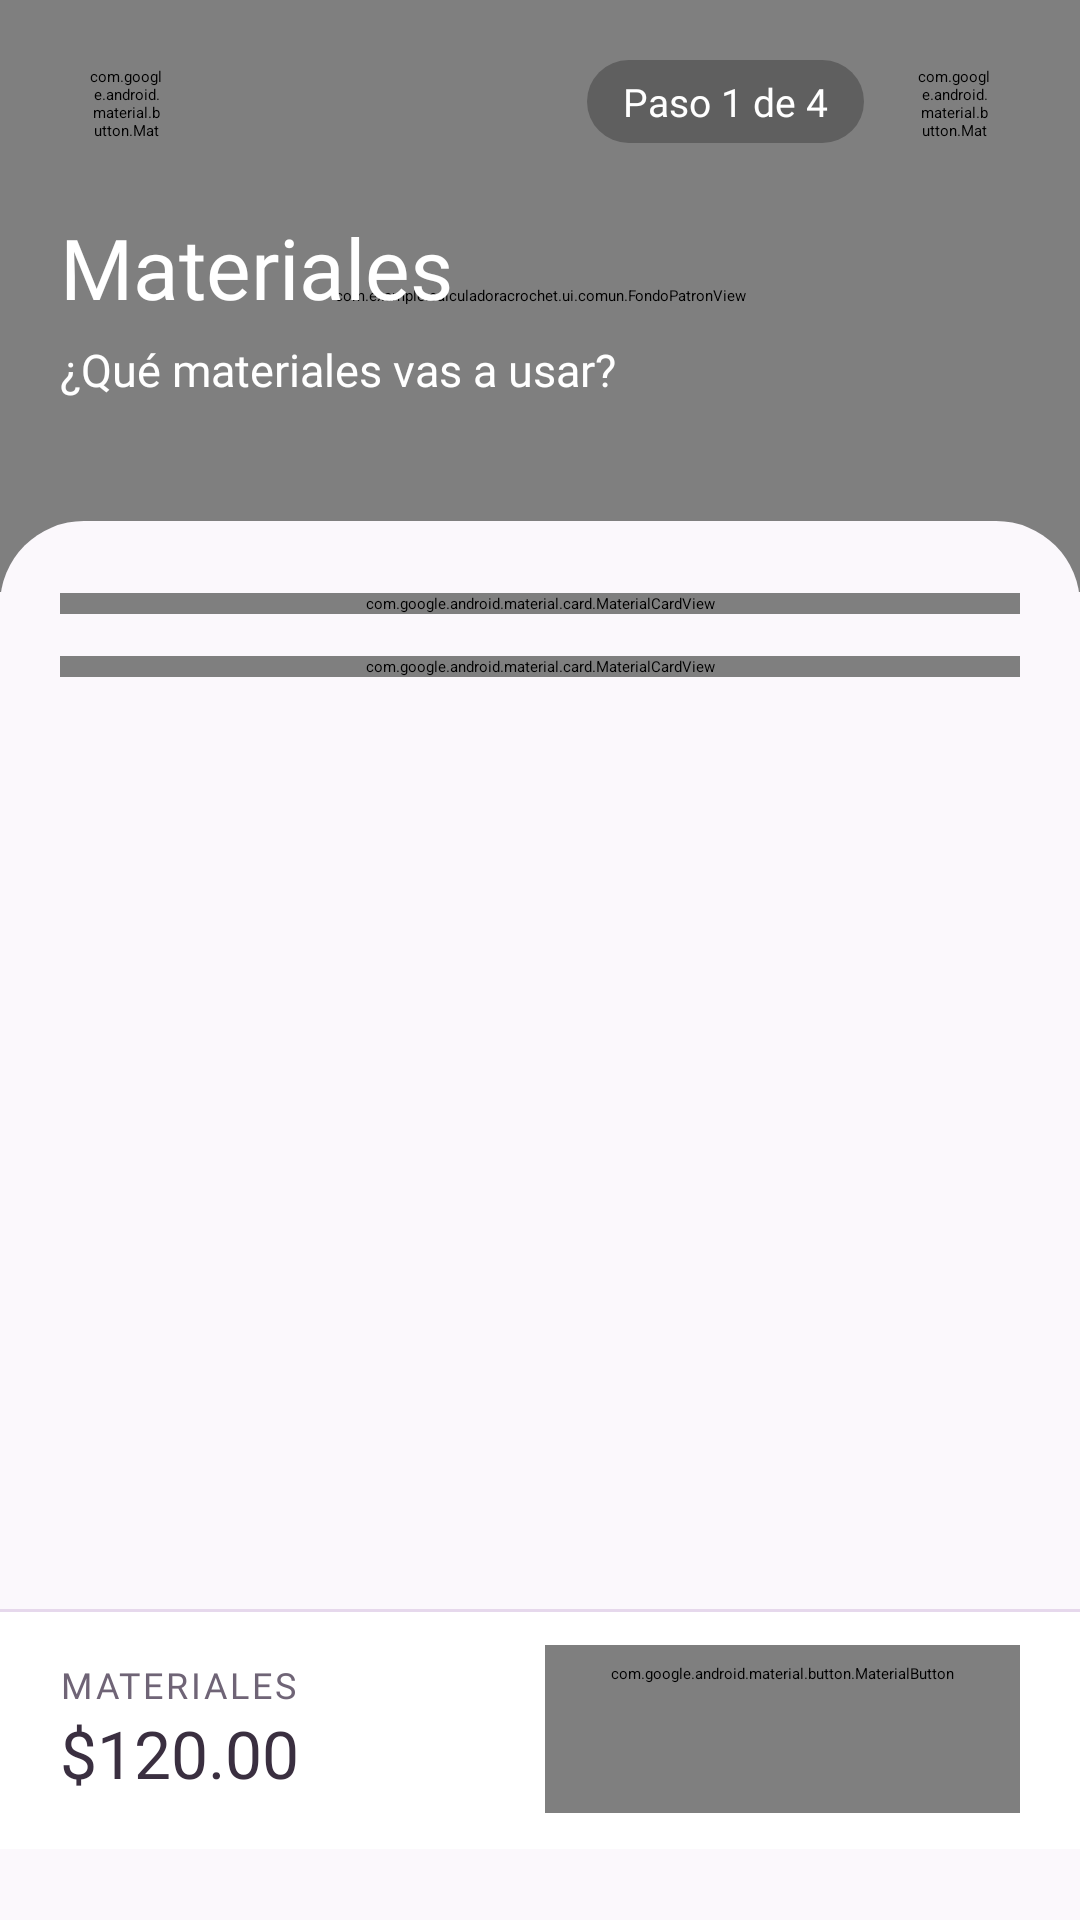

Reconstruct the res/layout file that produces this screen, plus the resources it refers to.
<!-- AndroidManifest.xml: application theme Theme.App.Starting -->
<!-- res/layout/fragment_empaque.xml -->
<?xml version="1.0" encoding="utf-8"?>
<LinearLayout xmlns:android="http://schemas.android.com/apk/res/android"
    xmlns:app="http://schemas.android.com/apk/res-auto"
    xmlns:tools="http://schemas.android.com/tools"
    android:layout_width="match_parent"
    android:layout_height="match_parent"
    android:background="@color/fondo"
    android:orientation="vertical">

    <include layout="@layout/encabezado_paso" />

    <ScrollView
        android:id="@+id/hojaPaso"
        android:layout_width="match_parent"
        android:layout_height="0dp"
        android:layout_marginTop="-24dp"
        android:layout_weight="1"
        android:background="@drawable/bg_hoja"
        android:fillViewport="true"
        android:scrollbars="none">

        <LinearLayout
            android:layout_width="match_parent"
            android:layout_height="wrap_content"
            android:orientation="vertical"
            android:paddingHorizontal="@dimen/margen_pantalla"
            android:paddingTop="24dp"
            android:paddingBottom="24dp">

            <com.google.android.material.card.MaterialCardView
                android:layout_width="match_parent"
                android:layout_height="wrap_content">

                <LinearLayout
                    android:layout_width="match_parent"
                    android:layout_height="wrap_content"
                    android:orientation="vertical"
                    android:padding="18dp">

                    <TextView
                        style="@style/Texto.Seccion"
                        android:layout_width="wrap_content"
                        android:layout_height="wrap_content"
                        android:accessibilityHeading="true"
                        android:text="Empaque" />

                    <TextView
                        style="@style/Texto.Suave"
                        android:layout_width="match_parent"
                        android:layout_height="wrap_content"
                        android:layout_marginTop="4dp"
                        android:text="Caja, bolsa, etiquetas, moño… Déjalo vacío si no lleva." />

                    <com.google.android.material.textfield.TextInputLayout
                        android:id="@+id/tilCostoCaja"
                        android:layout_width="match_parent"
                        android:layout_height="wrap_content"
                        android:layout_marginTop="14dp"
                        android:hint="Costo del empaque"
                        app:prefixText="$">

                        <com.google.android.material.textfield.TextInputEditText
                            android:id="@+id/etCostoCaja"
                            android:layout_width="match_parent"
                            android:layout_height="wrap_content"
                            android:imeOptions="actionDone"
                            android:inputType="numberDecimal" />
                    </com.google.android.material.textfield.TextInputLayout>
                </LinearLayout>
            </com.google.android.material.card.MaterialCardView>

            <com.google.android.material.card.MaterialCardView
                android:layout_width="match_parent"
                android:layout_height="wrap_content"
                android:layout_marginTop="14dp">

                <LinearLayout
                    android:layout_width="match_parent"
                    android:layout_height="wrap_content"
                    android:orientation="vertical"
                    android:padding="18dp">

                    <LinearLayout
                        android:layout_width="match_parent"
                        android:layout_height="wrap_content"
                        android:gravity="center_vertical"
                        android:orientation="horizontal">

                        <TextView
                            style="@style/Texto.Seccion"
                            android:layout_width="0dp"
                            android:layout_height="wrap_content"
                            android:layout_weight="1"
                            android:accessibilityHeading="true"
                            android:text="Ganancia extra" />

                        <TextView
                            android:id="@+id/tvMargenLabel"
                            android:layout_width="wrap_content"
                            android:layout_height="wrap_content"
                            android:background="@drawable/bg_bloque_lavanda"
                            android:fontFamily="@font/nunito_extrabold"
                            android:paddingHorizontal="14dp"
                            android:paddingVertical="4dp"
                            android:textColor="@color/morado_fuerte"
                            android:textSize="22sp"
                            tools:text="30%" />
                    </LinearLayout>

                    <TextView
                        style="@style/Texto.Suave"
                        android:layout_width="match_parent"
                        android:layout_height="wrap_content"
                        android:layout_marginTop="4dp"
                        android:text="Un porcentaje sobre el costo total, para que tu trabajo deje ganancia." />

                    <com.google.android.material.slider.Slider
                        android:id="@+id/sliderMargen"
                        android:layout_width="match_parent"
                        android:layout_height="wrap_content"
                        android:layout_marginTop="10dp"
                        android:contentDescription="Ganancia extra"
                        android:stepSize="1"
                        android:valueFrom="0"
                        android:valueTo="100" />

                    <LinearLayout
                        android:layout_width="match_parent"
                        android:layout_height="wrap_content"
                        android:orientation="horizontal"
                        android:paddingHorizontal="12dp">

                        <TextView
                            style="@style/Texto.Suave"
                            android:layout_width="0dp"
                            android:layout_height="wrap_content"
                            android:layout_weight="1"
                            android:text="0%"
                            android:textSize="12sp" />

                        <TextView
                            style="@style/Texto.Suave"
                            android:layout_width="wrap_content"
                            android:layout_height="wrap_content"
                            android:text="100%"
                            android:textSize="12sp" />
                    </LinearLayout>
                </LinearLayout>
            </com.google.android.material.card.MaterialCardView>
        </LinearLayout>
    </ScrollView>

    <include layout="@layout/barra_accion_paso" />
</LinearLayout>
<!-- res/layout/encabezado_paso.xml (included above) -->
<?xml version="1.0" encoding="utf-8"?>
<FrameLayout xmlns:android="http://schemas.android.com/apk/res/android"
    xmlns:app="http://schemas.android.com/apk/res-auto"
    xmlns:tools="http://schemas.android.com/tools"
    android:id="@+id/encabezadoPaso"
    android:layout_width="match_parent"
    android:layout_height="wrap_content">

    <com.example.calculadoracrochet.ui.comun.FondoPatronView
        android:id="@+id/fondoEncabezadoPaso"
        android:layout_width="match_parent"
        android:layout_height="match_parent" />

    <LinearLayout
        android:id="@+id/contenidoEncabezadoPaso"
        android:layout_width="match_parent"
        android:layout_height="wrap_content"
        android:orientation="vertical"
        android:paddingHorizontal="@dimen/margen_pantalla"
        android:paddingTop="10dp"
        android:paddingBottom="@dimen/relleno_inferior_encabezado">

        <LinearLayout
            android:layout_width="match_parent"
            android:layout_height="wrap_content"
            android:gravity="center_vertical"
            android:minHeight="48dp"
            android:orientation="horizontal">

            <com.google.android.material.button.MaterialButton
                android:id="@+id/btnVolverPaso"
                style="@style/Widget.Mina.BotonIcono.Encabezado"
                android:layout_width="44dp"
                android:layout_height="44dp"
                android:contentDescription="Volver"
                app:icon="@drawable/ic_flecha_atras" />

            <View
                android:layout_width="0dp"
                android:layout_height="1dp"
                android:layout_weight="1" />

            <TextView
                android:id="@+id/tvPasoActual"
                android:layout_width="wrap_content"
                android:layout_height="wrap_content"
                android:background="@drawable/bg_etiqueta_encabezado"
                android:fontFamily="@font/nunito_extrabold"
                android:paddingHorizontal="12dp"
                android:paddingVertical="5dp"
                android:textColor="@color/white"
                android:textSize="13sp"
                tools:text="Paso 1 de 4" />

            
            <com.google.android.material.button.MaterialButton
                android:id="@+id/btnCancelarProyecto"
                style="@style/Widget.Mina.BotonIcono.Encabezado"
                android:layout_width="44dp"
                android:layout_height="44dp"
                android:layout_marginStart="8dp"
                android:contentDescription="Cancelar proyecto"
                app:icon="@drawable/ic_cerrar" />
        </LinearLayout>

        <TextView
            android:id="@+id/tvTituloPaso"
            style="@style/Texto.Encabezado.Titulo"
            android:layout_width="wrap_content"
            android:layout_height="wrap_content"
            android:layout_marginTop="16dp"
            android:accessibilityHeading="true"
            tools:text="Materiales" />

        <TextView
            android:id="@+id/tvSubtituloPaso"
            style="@style/Texto.Encabezado.Subtitulo"
            android:layout_width="wrap_content"
            android:layout_height="wrap_content"
            android:layout_marginTop="6dp"
            tools:text="¿Qué materiales vas a usar?" />

        
        <LinearLayout
            android:id="@+id/llProgresoPasos"
            android:layout_width="match_parent"
            android:layout_height="6dp"
            android:layout_marginTop="16dp"
            android:importantForAccessibility="no"
            android:orientation="horizontal">

            <View style="@style/Segmento.Progreso" />

            <View style="@style/Segmento.Progreso" />

            <View style="@style/Segmento.Progreso" />

            <View style="@style/Segmento.Progreso" />
        </LinearLayout>
    </LinearLayout>
</FrameLayout>
<!-- res/layout/barra_accion_paso.xml (included above) -->
<?xml version="1.0" encoding="utf-8"?>
<LinearLayout xmlns:android="http://schemas.android.com/apk/res/android"
    xmlns:app="http://schemas.android.com/apk/res-auto"
    xmlns:tools="http://schemas.android.com/tools"
    android:id="@+id/barraAccionPaso"
    android:layout_width="match_parent"
    android:layout_height="wrap_content"
    android:background="@drawable/bg_barra_accion"
    android:gravity="center_vertical"
    android:orientation="horizontal"
    android:paddingHorizontal="@dimen/margen_pantalla"
    android:paddingTop="12dp"
    android:paddingBottom="12dp">

    <LinearLayout
        android:id="@+id/llMontoAcumulado"
        android:layout_width="0dp"
        android:layout_height="wrap_content"
        android:layout_marginEnd="12dp"
        android:layout_weight="1"
        android:accessibilityLiveRegion="polite"
        android:orientation="vertical">

        <TextView
            android:id="@+id/tvEtiquetaAcumulado"
            style="@style/Texto.Etiqueta"
            android:layout_width="wrap_content"
            android:layout_height="wrap_content"
            android:maxLines="1"
            tools:text="Materiales" />

        <TextView
            android:id="@+id/tvMontoAcumulado"
            android:layout_width="wrap_content"
            android:layout_height="wrap_content"
            android:fontFamily="@font/nunito_extrabold"
            android:maxLines="1"
            android:textColor="@color/tinta"
            android:textSize="22sp"
            tools:text="$120.00" />
    </LinearLayout>

    <com.google.android.material.button.MaterialButton
        android:id="@+id/btnContinuarPaso"
        style="@style/Widget.Mina.Boton.Grande"
        android:layout_width="wrap_content"
        android:layout_height="wrap_content"
        android:text="Continuar"
        app:icon="@drawable/ic_chevron_derecha"
        app:iconGravity="textEnd" />
</LinearLayout>
<!-- resources referenced by this layout -->
<resources>
  <color name="fondo">#FBF8FC</color>
  <color name="morado_fuerte">#8A55A3</color>
  <color name="tinta">#3A2F40</color>
  <color name="white">#FFFFFF</color>
  <dimen name="margen_pantalla">20dp</dimen>
  <dimen name="relleno_inferior_encabezado">42dp</dimen>
  <style name="Texto.Suave" parent="">
          <item name="android:fontFamily">@font/nunito</item>
          <item name="android:textSize">14sp</item>
          <item name="android:textColor">@color/tinta_suave</item>
      </style>
  <style name="Widget.Mina.Boton.Grande">
          <item name="android:minHeight">56dp</item>
          <item name="android:textSize">16sp</item>
      </style>
  <color name="lavanda_borde">#E6D8EC</color>
  <color name="lavanda">#F3EAF7</color>
  <color name="tinta_suave">#6F6476</color>
  <color name="velo_blanco">#33FFFFFF</color>
  <color name="velo_blanco_borde">#4DFFFFFF</color>
  <color name="splash_screen">#BA7CC9</color>
  <color name="morado_oscuro">#5E3473</color>
  <color name="morado_claro">#D9C0E4</color>
  <color name="verde">#56842B</color>
  <color name="amarillo">#E0B54C</color>
  <color name="amarillo_claro">#FBF1D6</color>
  <color name="error">#C6423C</color>
  <color name="error_claro">#FBE9E8</color>
  <color name="tinta_tenue">#A69CAB</color>
  <style name="TextAppearance.Mina.TitleSmall" parent="TextAppearance.Material3.TitleSmall">
          <item name="android:fontFamily">@font/nunito_bold</item>
          <item name="fontFamily">@font/nunito_bold</item>
      </style>
  <style name="TextAppearance.Mina.BodyLarge" parent="TextAppearance.Material3.BodyLarge">
          <item name="android:fontFamily">@font/nunito</item>
          <item name="fontFamily">@font/nunito</item>
      </style>
  <style name="TextAppearance.Mina.BodyMedium" parent="TextAppearance.Material3.BodyMedium">
          <item name="android:fontFamily">@font/nunito</item>
          <item name="fontFamily">@font/nunito</item>
      </style>
  <style name="TextAppearance.Mina.LabelMedium" parent="TextAppearance.Material3.LabelMedium">
          <item name="android:fontFamily">@font/nunito_bold</item>
          <item name="fontFamily">@font/nunito_bold</item>
      </style>
  <style name="Widget.Mina.Interruptor" parent="Widget.Material3.CompoundButton.MaterialSwitch" />
  <style name="Widget.Mina.Aviso" parent="Widget.Material3.Snackbar">
          <item name="backgroundTint">@color/tinta</item>
      </style>
  <style name="Widget.Mina.Calendario" parent="android:Widget.Material.Light.DatePicker">
          <item name="android:headerBackground">@color/morado_fuerte</item>
      </style>
  <style name="Forma.Mina.Pequena" parent="ShapeAppearance.Material3.Corner.Small">
          <item name="cornerSize">10dp</item>
      </style>
  <style name="Forma.Mina.Mediana" parent="ShapeAppearance.Material3.Corner.Medium">
          <item name="cornerSize">16dp</item>
      </style>
  <style name="Forma.Mina.Grande" parent="ShapeAppearance.Material3.Corner.Large">
          <item name="cornerSize">20dp</item>
      </style>
  <style name="Forma.Mina.ExtraGrande" parent="ShapeAppearance.Material3.Corner.ExtraLarge">
          <item name="cornerSize">28dp</item>
      </style>
  <style name="ThemeOverlay.Mina.Campo" parent="ThemeOverlay.Material3.TextInputEditText.OutlinedBox">
          <item name="editTextStyle">@style/Widget.Mina.Campo.Texto</item>
      </style>
  <style name="Forma.Mina.Tarjeta" parent="">
          <item name="cornerFamily">rounded</item>
          <item name="cornerSize">20dp</item>
      </style>
  <style name="Widget.Mina.BarraNavegacion.Indicador" parent="Widget.Material3.BottomNavigationView.ActiveIndicator">
          <item name="android:color">@color/lavanda</item>
      </style>
  <style name="Forma.Mina.Pildora" parent="">
          <item name="cornerFamily">rounded</item>
          <item name="cornerSize">50%</item>
      </style>
</resources>
